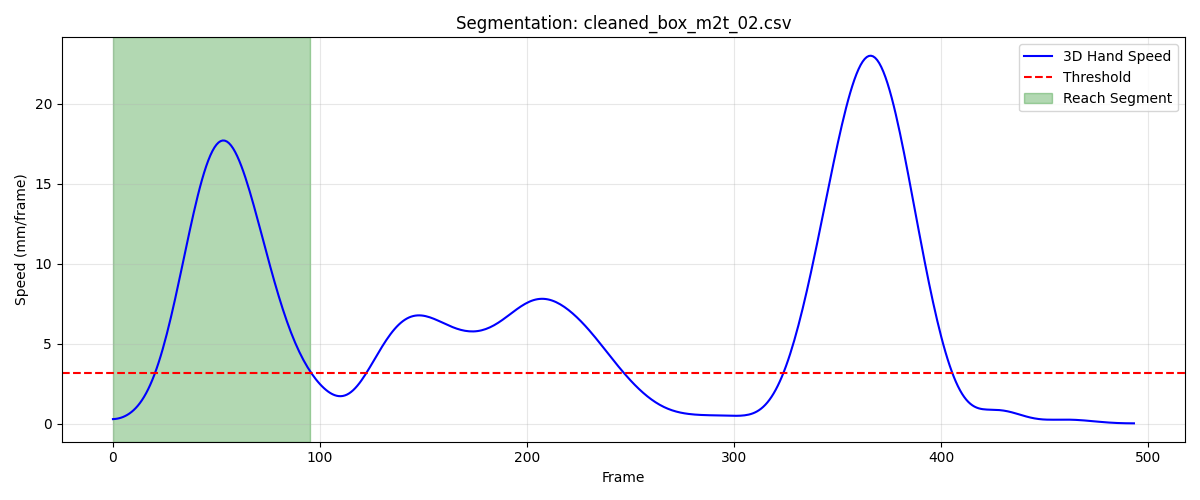

The file beside this chart, header and first rows:
frame, sub_frame, shoulderr_x, shoulderr_y, shoulderr_z, humr1_x, humr1_y, humr1_z, humr2_x, humr2_y, humr2_z, humr3_x, humr3_y, humr3_z, humr4_x, humr4_y, humr4_z, humr5_x, humr5_y, humr5_z, humr6_x, humr6_y, humr6_z, humr7_x
1, 0, 196.8, -672.4, 696.1, 236.5, -657, 531.5, 248.8, -659.7, 459.9, 249.3, -707.3, 536.6, 190.2, -622.5, 501.8, 254.6, -720, 478.8, 207.5, -637.1, 450.4, 204.4
2, 0, 196.8, -672.4, 696, 236.5, -657, 531.4, 248.7, -659.6, 459.8, 249.2, -707.2, 536.4, 190.1, -622.4, 501.7, 254.6, -719.9, 478.6, 207.4, -637, 450.3, 204.2
3, 0, 196.8, -672.4, 696, 236.4, -656.9, 531.3, 248.7, -659.5, 459.7, 249.2, -707.2, 536.3, 190.1, -622.4, 501.6, 254.5, -719.8, 478.5, 207.4, -637, 450.3, 204.1
4, 0, 196.8, -672.4, 695.9, 236.4, -656.9, 531.2, 248.6, -659.4, 459.6, 249.1, -707.1, 536.2, 190, -622.3, 501.6, 254.5, -719.8, 478.4, 207.3, -636.9, 450.2, 204
5, 0, 196.8, -672.4, 695.9, 236.3, -656.8, 531.2, 248.6, -659.4, 459.6, 249, -707.1, 536.1, 189.9, -622.3, 501.5, 254.4, -719.7, 478.3, 207.3, -636.8, 450.1, 203.9
6, 0, 196.8, -672.4, 695.9, 236.3, -656.8, 531.1, 248.6, -659.3, 459.5, 248.9, -707, 536, 189.9, -622.2, 501.5, 254.4, -719.7, 478.3, 207.2, -636.7, 450.1, 203.8
7, 0, 196.9, -672.4, 695.9, 236.3, -656.8, 531.1, 248.5, -659.2, 459.5, 248.8, -707, 535.9, 189.9, -622.2, 501.5, 254.3, -719.6, 478.2, 207.2, -636.6, 450.1, 203.7
8, 0, 196.9, -672.4, 695.8, 236.3, -656.7, 531.1, 248.5, -659.2, 459.5, 248.7, -707, 535.9, 189.9, -622.2, 501.5, 254.3, -719.6, 478.2, 207.2, -636.6, 450.1, 203.6
9, 0, 196.9, -672.4, 695.9, 236.3, -656.7, 531.1, 248.5, -659.2, 459.5, 248.7, -706.9, 535.9, 189.9, -622.1, 501.5, 254.2, -719.6, 478.2, 207.2, -636.5, 450.1, 203.5
10, 0, 196.9, -672.4, 695.9, 236.4, -656.7, 531.1, 248.6, -659.1, 459.5, 248.6, -706.9, 535.9, 189.9, -622.1, 501.5, 254.2, -719.6, 478.1, 207.2, -636.5, 450.1, 203.5
11, 0, 196.9, -672.4, 695.9, 236.4, -656.6, 531.1, 248.6, -659.1, 459.5, 248.6, -706.9, 535.9, 190, -622, 501.5, 254.2, -719.5, 478.1, 207.3, -636.4, 450.1, 203.5
12, 0, 197, -672.4, 695.9, 236.5, -656.6, 531.1, 248.7, -659, 459.5, 248.7, -706.9, 535.9, 190, -622, 501.5, 254.2, -719.5, 478.2, 207.3, -636.4, 450.1, 203.5
13, 0, 197, -672.3, 695.9, 236.5, -656.6, 531.1, 248.7, -659, 459.5, 248.7, -706.9, 535.9, 190.1, -622, 501.6, 254.2, -719.5, 478.2, 207.4, -636.3, 450.1, 203.5
14, 0, 197, -672.3, 696, 236.6, -656.6, 531.1, 248.8, -659, 459.6, 248.7, -706.9, 535.9, 190.1, -621.9, 501.6, 254.2, -719.5, 478.2, 207.5, -636.3, 450.2, 203.6
15, 0, 197, -672.3, 696, 236.6, -656.5, 531.2, 248.9, -658.9, 459.6, 248.7, -706.9, 535.9, 190.2, -621.9, 501.6, 254.3, -719.5, 478.2, 207.6, -636.2, 450.2, 203.6
16, 0, 197, -672.3, 696, 236.7, -656.5, 531.2, 249, -658.9, 459.7, 248.8, -706.9, 535.9, 190.3, -621.9, 501.7, 254.3, -719.4, 478.2, 207.7, -636.2, 450.2, 203.7
17, 0, 197.1, -672.3, 696, 236.7, -656.5, 531.2, 249, -658.8, 459.7, 248.8, -706.8, 535.9, 190.3, -621.8, 501.7, 254.3, -719.4, 478.2, 207.8, -636.1, 450.3, 203.8
18, 0, 197.1, -672.3, 696, 236.7, -656.5, 531.2, 249.1, -658.8, 459.7, 248.9, -706.8, 535.9, 190.4, -621.8, 501.7, 254.4, -719.3, 478.2, 207.8, -636, 450.3, 203.8
19, 0, 197.1, -672.2, 696, 236.7, -656.4, 531.2, 249.1, -658.7, 459.7, 248.9, -706.8, 535.9, 190.4, -621.7, 501.7, 254.4, -719.3, 478.2, 207.9, -635.8, 450.3, 203.8
20, 0, 197.1, -672.1, 696, 236.7, -656.4, 531.2, 249.1, -658.7, 459.6, 249, -706.7, 535.8, 190.4, -621.6, 501.7, 254.4, -719.2, 478.1, 208, -635.6, 450.2, 203.8
21, 0, 197.2, -671.9, 695.9, 236.7, -656.4, 531.1, 249.1, -658.6, 459.6, 249, -706.7, 535.7, 190.5, -621.6, 501.7, 254.4, -719.2, 478, 208.1, -635.5, 450.2, 203.7
22, 0, 197.2, -671.8, 695.8, 236.8, -656.4, 531, 249.2, -658.6, 459.5, 249.1, -706.7, 535.6, 190.5, -621.5, 501.6, 254.4, -719.2, 477.8, 208.2, -635.3, 450.1, 203.5
23, 0, 197.3, -671.5, 695.8, 236.8, -656.4, 530.9, 249.2, -658.6, 459.3, 249.1, -706.7, 535.5, 190.6, -621.4, 501.5, 254.4, -719.2, 477.7, 208.3, -635.1, 450, 203.4
24, 0, 197.3, -671.2, 695.7, 236.9, -656.5, 530.7, 249.3, -658.6, 459.2, 249.1, -706.8, 535.4, 190.7, -621.4, 501.3, 254.4, -719.2, 477.6, 208.5, -635, 449.8, 203.2
25, 0, 197.4, -670.9, 695.6, 237, -656.5, 530.6, 249.4, -658.8, 459.1, 249.1, -706.9, 535.2, 190.9, -621.4, 501.2, 254.4, -719.4, 477.4, 208.7, -634.9, 449.7, 203
26, 0, 197.4, -670.6, 695.5, 237.2, -656.7, 530.5, 249.6, -658.9, 459, 249.1, -707.1, 535.2, 191.2, -621.5, 501.1, 254.4, -719.6, 477.4, 209.1, -634.9, 449.6, 202.9
27, 0, 197.5, -670.2, 695.4, 237.5, -656.9, 530.5, 249.9, -659.2, 458.9, 249.1, -707.4, 535.1, 191.5, -621.5, 501.1, 254.5, -719.9, 477.3, 209.5, -634.9, 449.6, 202.8
28, 0, 197.5, -669.9, 695.4, 237.8, -657.1, 530.5, 250.3, -659.6, 459, 249.2, -707.7, 535.1, 192, -621.7, 501.1, 254.6, -720.2, 477.4, 210.1, -635, 449.6, 202.9
29, 0, 197.6, -669.5, 695.3, 238.2, -657.5, 530.6, 250.8, -660, 459.1, 249.2, -708.1, 535.2, 192.5, -621.9, 501.1, 254.8, -720.6, 477.5, 210.7, -635.1, 449.6, 203.1
30, 0, 197.6, -669.2, 695.3, 238.7, -657.8, 530.7, 251.5, -660.4, 459.2, 249.2, -708.5, 535.4, 193.2, -622.1, 501.3, 255.1, -721.1, 477.7, 211.5, -635.3, 449.7, 203.5
31, 0, 197.6, -668.9, 695.4, 239.3, -658.2, 531, 252.2, -660.9, 459.5, 249.3, -709, 535.6, 193.8, -622.4, 501.4, 255.4, -721.6, 478, 212.4, -635.5, 449.9, 204
32, 0, 197.7, -668.7, 695.4, 239.8, -658.7, 531.3, 252.9, -661.4, 459.9, 249.4, -709.6, 535.8, 194.6, -622.6, 501.7, 255.7, -722.1, 478.3, 213.3, -635.7, 450.2, 204.8
33, 0, 197.7, -668.5, 695.5, 240.5, -659.1, 531.7, 253.8, -661.8, 460.3, 249.5, -710.1, 536.2, 195.3, -622.9, 501.9, 256.1, -722.6, 478.6, 214.3, -635.8, 450.5, 205.8
34, 0, 197.7, -668.3, 695.7, 241.1, -659.5, 532.1, 254.6, -662.2, 460.8, 249.6, -710.6, 536.5, 196.2, -623.2, 502.3, 256.5, -723, 479.1, 215.4, -636, 450.9, 207
35, 0, 197.7, -668.3, 695.8, 241.8, -659.9, 532.6, 255.6, -662.5, 461.3, 249.7, -711.1, 536.9, 197, -623.4, 502.7, 257, -723.4, 479.5, 216.5, -636, 451.4, 208.3
36, 0, 197.7, -668.2, 696, 242.4, -660.2, 533.2, 256.5, -662.8, 462, 249.8, -711.6, 537.4, 197.9, -623.5, 503.2, 257.5, -723.7, 480, 217.6, -636, 451.9, 209.7
37, 0, 197.8, -668.2, 696.3, 243.1, -660.5, 533.9, 257.5, -662.9, 462.7, 249.9, -711.9, 537.9, 198.8, -623.5, 503.7, 258, -723.9, 480.5, 218.9, -635.8, 452.5, 211.2
38, 0, 197.8, -668.2, 696.6, 243.8, -660.7, 534.6, 258.6, -663, 463.4, 250, -712.3, 538.4, 199.8, -623.5, 504.3, 258.6, -724, 481.1, 220.1, -635.5, 453.1, 212.8
39, 0, 197.8, -668.3, 696.9, 244.4, -660.8, 535.4, 259.6, -662.8, 464.3, 250.1, -712.5, 538.9, 200.8, -623.2, 505, 259.1, -723.9, 481.6, 221.4, -635.1, 453.9, 214.4
40, 0, 197.9, -668.4, 697.3, 245, -660.7, 536.2, 260.6, -662.6, 465.2, 250.2, -712.6, 539.4, 201.8, -622.9, 505.8, 259.7, -723.7, 482.2, 222.8, -634.4, 454.7, 216
41, 0, 197.9, -668.5, 697.7, 245.6, -660.6, 537, 261.7, -662.1, 466.1, 250.2, -712.5, 539.9, 202.8, -622.3, 506.6, 260.2, -723.4, 482.7, 224.1, -633.5, 455.6, 217.7
42, 0, 197.9, -668.7, 698.2, 246.1, -660.4, 537.9, 262.7, -661.4, 467.1, 250.3, -712.4, 540.4, 203.7, -621.6, 507.5, 260.8, -722.8, 483.2, 225.5, -632.3, 456.5, 219.3
43, 0, 198, -668.9, 698.6, 246.6, -659.9, 538.7, 263.7, -660.4, 468.1, 250.3, -712, 540.8, 204.6, -620.6, 508.4, 261.3, -721.9, 483.6, 226.9, -630.9, 457.5, 220.9
44, 0, 198, -669.1, 699.1, 247, -659.3, 539.6, 264.7, -659.2, 469.1, 250.3, -711.4, 541.1, 205.5, -619.4, 509.4, 261.8, -720.8, 484, 228.3, -629.1, 458.6, 222.4
45, 0, 198, -669.4, 699.5, 247.4, -658.5, 540.5, 265.6, -657.6, 470.1, 250.2, -710.6, 541.3, 206.4, -618, 510.4, 262.3, -719.4, 484.2, 229.6, -627.1, 459.7, 223.8
46, 0, 198, -669.7, 700, 247.7, -657.5, 541.3, 266.6, -655.7, 471.1, 250.1, -709.6, 541.4, 207.2, -616.3, 511.5, 262.9, -717.6, 484.3, 231, -624.7, 460.8, 225.2
47, 0, 198, -670, 700.4, 248, -656.3, 542.2, 267.5, -653.4, 472.2, 250, -708.4, 541.3, 207.9, -614.4, 512.6, 263.4, -715.6, 484.4, 232.3, -622, 462.1, 226.6
48, 0, 198, -670.3, 700.8, 248.3, -654.8, 543, 268.5, -650.8, 473.2, 249.8, -706.9, 541.2, 208.7, -612.2, 513.9, 263.9, -713.1, 484.3, 233.5, -618.9, 463.4, 228
49, 0, 198, -670.7, 701.2, 248.6, -653.1, 543.9, 269.4, -647.8, 474.4, 249.6, -705.1, 540.9, 209.4, -609.8, 515.2, 264.4, -710.3, 484.1, 234.7, -615.6, 464.8, 229.6
50, 0, 198, -671, 701.6, 248.9, -651.2, 544.8, 270.5, -644.5, 475.6, 249.4, -703.1, 540.6, 210, -607.2, 516.6, 265, -707.1, 483.9, 235.8, -612, 466.3, 231.2
51, 0, 198, -671.4, 701.9, 249.2, -649, 545.7, 271.5, -640.8, 477, 249.2, -700.8, 540.2, 210.7, -604.4, 518.2, 265.5, -703.6, 483.7, 236.9, -608.1, 468, 232.8
52, 0, 198, -671.8, 702.3, 249.5, -646.7, 546.8, 272.5, -636.7, 478.5, 249, -698.2, 539.9, 211.2, -601.3, 520, 266.1, -699.6, 483.5, 238, -603.9, 470, 234.6
53, 0, 198, -672.1, 702.7, 249.9, -644, 548, 273.5, -632.3, 480.2, 248.9, -695.4, 539.5, 211.8, -598.1, 522, 266.6, -695.3, 483.3, 239, -599.3, 472.2, 236.4
54, 0, 198, -672.5, 703.1, 250.3, -641.2, 549.3, 274.5, -627.5, 482.1, 248.9, -692.3, 539.2, 212.3, -594.6, 524.2, 267.2, -690.5, 483.3, 239.9, -594.5, 474.6, 238.2
55, 0, 198, -672.8, 703.5, 250.6, -638.1, 550.8, 275.4, -622.4, 484.2, 249, -688.8, 539, 212.7, -591, 526.7, 267.8, -685.4, 483.3, 240.8, -589.3, 477.4, 240
56, 0, 198, -673.1, 704, 251, -634.8, 552.4, 276.2, -617, 486.5, 249.1, -685.1, 538.9, 213, -587.1, 529.5, 268.4, -679.9, 483.6, 241.5, -583.7, 480.5, 241.6
57, 0, 198, -673.4, 704.5, 251.2, -631.3, 554.3, 276.9, -611.3, 489.2, 249.4, -681, 539, 213.2, -583.1, 532.6, 268.9, -673.9, 484, 242.1, -577.9, 483.9, 243
58, 0, 198, -673.6, 705.1, 251.5, -627.6, 556.3, 277.4, -605.2, 492.1, 249.6, -676.7, 539.2, 213.2, -579, 536, 269.5, -667.7, 484.7, 242.5, -571.9, 487.8, 244.1
59, 0, 197.9, -673.8, 705.7, 251.6, -623.7, 558.6, 277.7, -599, 495.3, 249.9, -672.1, 539.7, 213.1, -574.7, 539.7, 270, -661.1, 485.6, 242.7, -565.6, 492, 244.9
60, 0, 197.9, -673.9, 706.3, 251.7, -619.6, 561.1, 278, -592.5, 498.8, 250.2, -667.3, 540.3, 212.9, -570.4, 543.7, 270.5, -654.2, 486.7, 242.7, -559.3, 496.6, 245.3
... 36 more rows
